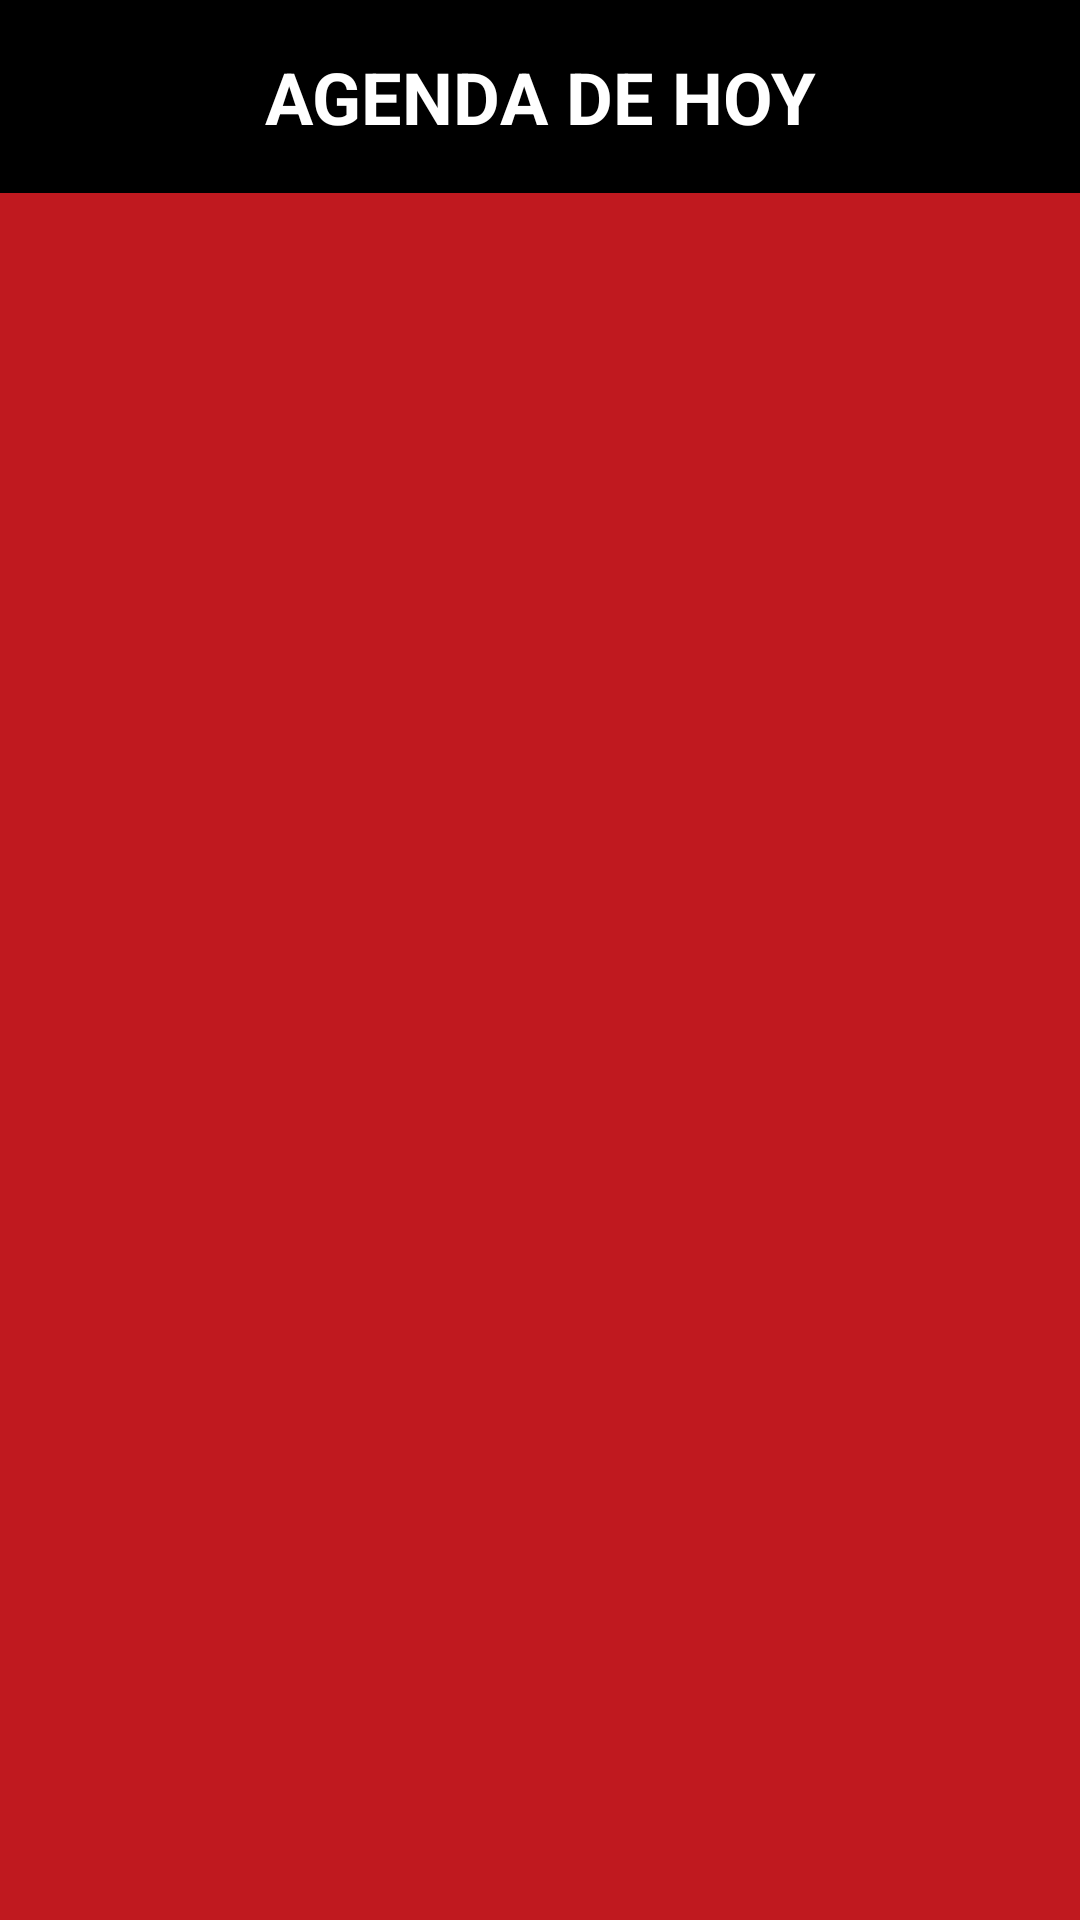

Write the Android layout XML for this screen, with the resource values it uses.
<!-- AndroidManifest.xml: application theme AppTheme -->
<!-- res/layout/activity_agenda.xml -->
<?xml version="1.0" encoding="utf-8"?>
<LinearLayout
    xmlns:android="http://schemas.android.com/apk/res/android"
    xmlns:tools="http://schemas.android.com/tools"
    android:layout_width="match_parent"
    android:layout_height="match_parent"
    android:background="@color/secondary_color"
    tools:context=".ui.ActividadAgenda"
    android:orientation="vertical">

    <LinearLayout
        android:layout_width="match_parent"
        android:layout_height="wrap_content"
        android:background="#000"
        android:padding="16dp">
        <TextView
            android:id="@+id/agenda_title"
            android:layout_width="match_parent"
            android:layout_height="wrap_content"
            android:text="Agenda de Hoy"
            android:textSize="24sp"
            android:textColor="#FFFFFF"
            android:textStyle="bold"
            android:textAlignment="center"
            android:textAllCaps="true"/>
    </LinearLayout>

    
    <androidx.recyclerview.widget.RecyclerView
        android:id="@+id/rv_today_tasks"
        android:layout_width="match_parent"
        android:layout_height="wrap_content"
        android:layout_marginTop="16dp"
        android:padding="8dp"
        android:scrollbars="vertical" />

</LinearLayout>
<!-- resources referenced by this layout -->
<resources>
  <color name="secondary_color">#C0191F</color>
  <style name="AppTheme" parent="Theme.AppCompat.Light.NoActionBar">
          
          <item name="colorPrimary">@color/primary_color</item>
          <item name="colorSecondary">@color/secondary_color</item>
          <item name="colorTertiary">@color/tertiary_color</item>
          <item name="android:colorBackground">@color/background_color</item>
          <item name="colorAccent">@color/accent_color</item>
          <item name="textFillColor">@color/text_color</item>
          <item name="android:shadowColor">@color/shadow_color</item>
          <item name="android:textColor">#fff</item>
          <item name="colorSurface">@color/background_color</item>
      </style>
  <color name="primary_color">#E51E1B</color>
  <color name="tertiary_color">#7D1416</color>
  <color name="background_color">#282F32</color>
  <color name="accent_color">#E51E1B</color>
  <color name="text_color">#fff</color>
  <color name="shadow_color">#E51E1B</color>
</resources>
